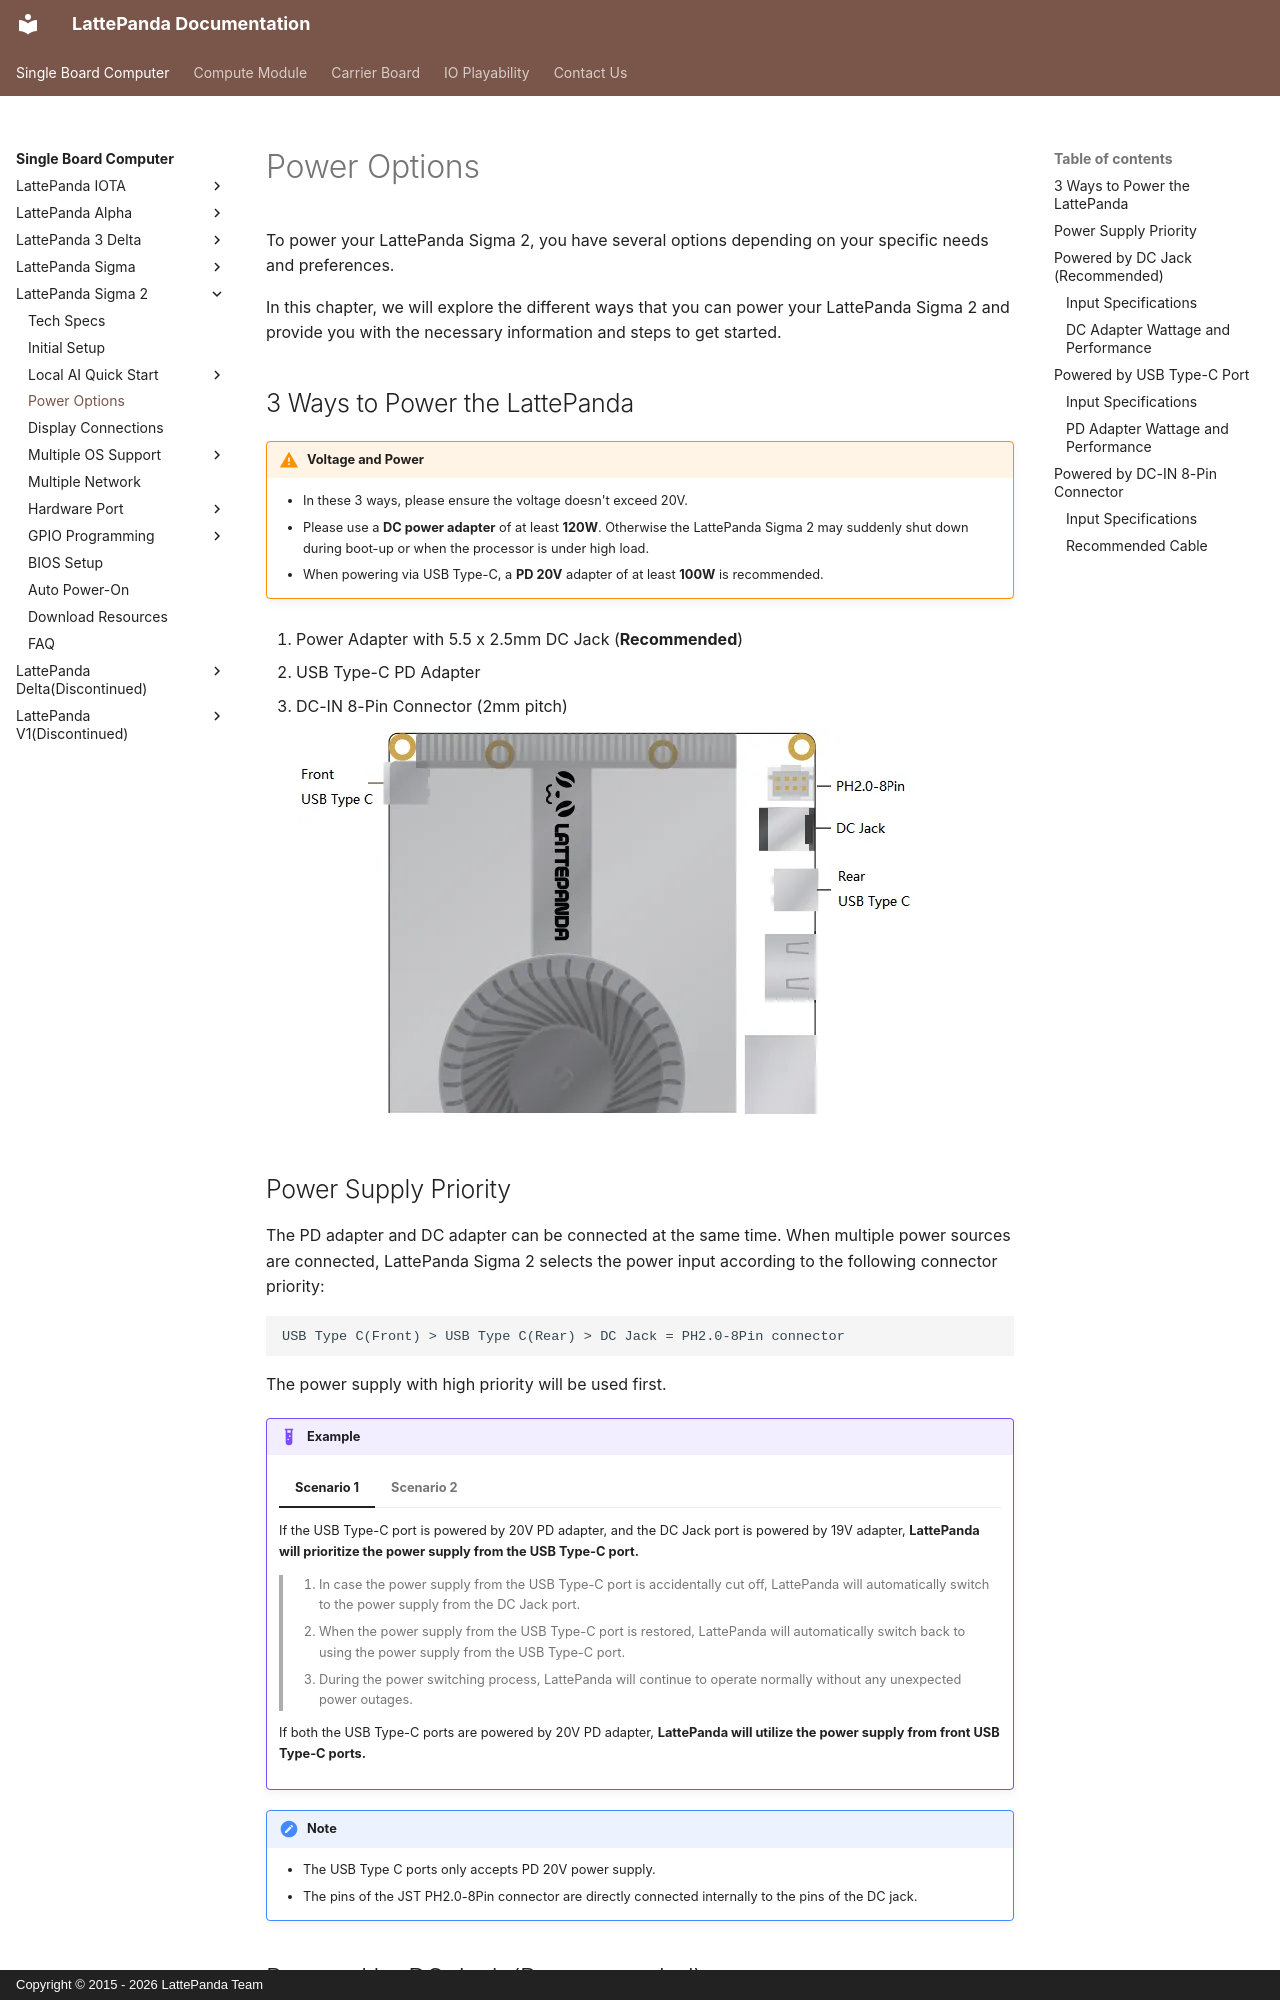

repository: LattePandaTeam/Docs · page: content/sigma2_edition/powering/index.html · generator: mkdocs · copyright: Copyright © 2015 - 2026 LattePanda Team

# Power Options

To power your LattePanda Sigma 2, you have several options depending on your specific needs and preferences. 

In this chapter, we will explore the different ways that you can power your LattePanda Sigma 2 and provide you with the necessary information and steps to get started.

## 3 Ways to Power the LattePanda

!!! warning "Voltage and Power"

    - In these 3 ways, please ensure the voltage doesn't exceed 20V.
    - Please use a **DC power adapter** of at least **120W**. Otherwise the LattePanda Sigma 2 may suddenly shut down during boot-up or when the processor is under high load.
    - When powering via USB Type-C, a **PD 20V** adapter of at least **100W** is recommended.

1. Power Adapter with 5.5 x 2.5mm DC Jack (**Recommended**)

2. USB Type-C PD Adapter

3. DC-IN 8-Pin Connector (2mm pitch)

    ![sigma 2 power connectors](../../assets/images/Sigma2/PowerConnectors.webp)
